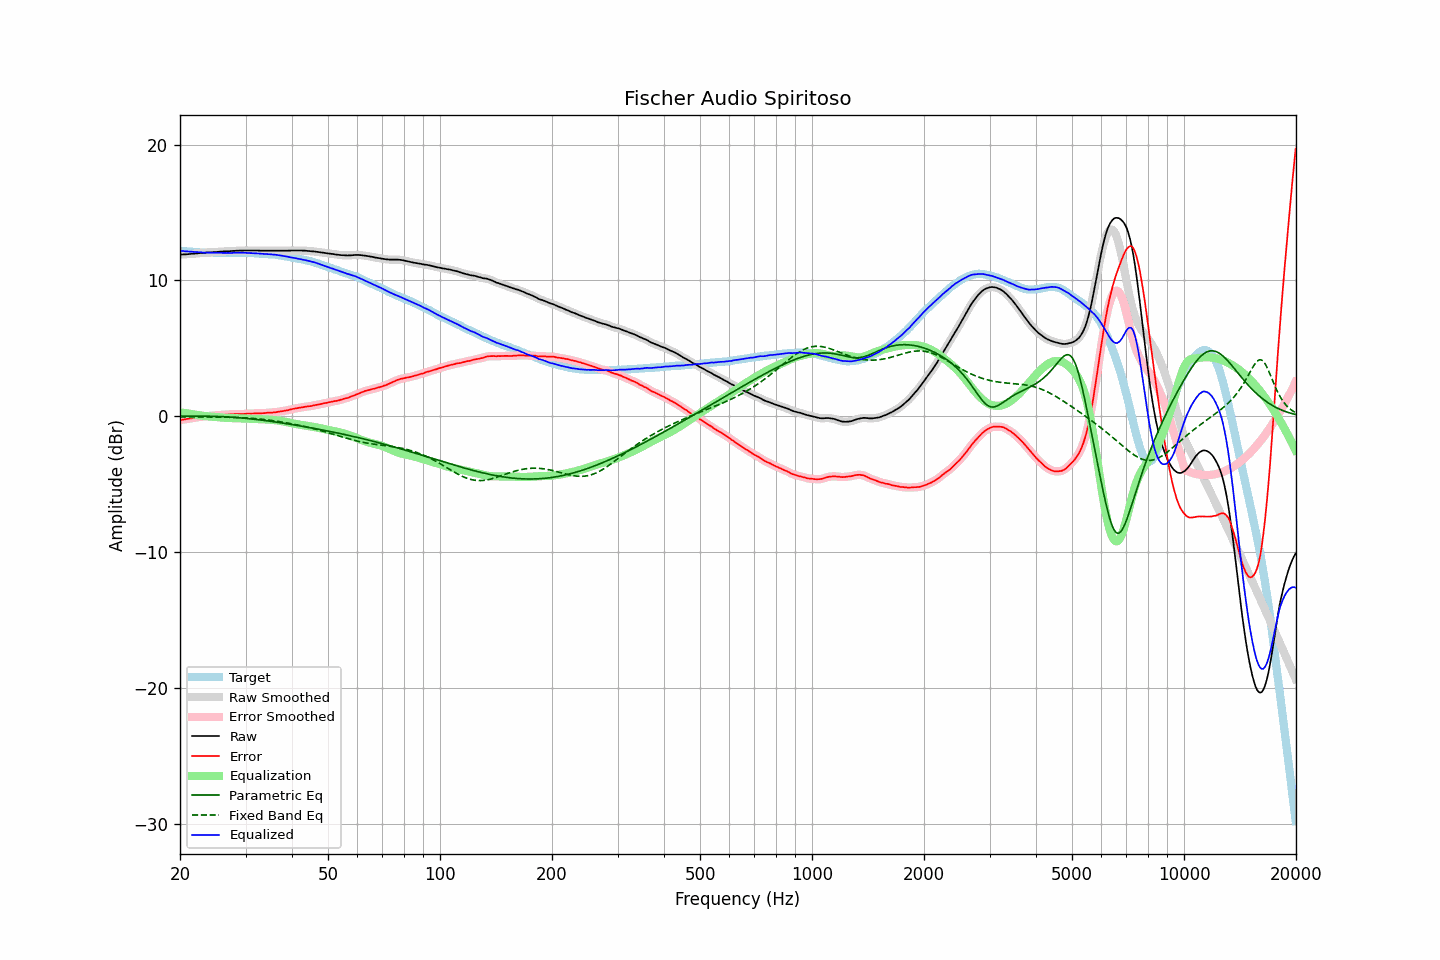

Source data for this figure (header and first rows):
frequency, raw, error, smoothed, error_smoothed, equalization, parametric_eq, fixed_band_eq, equalized_raw, equalized_smoothed, target
20.00, 11.89, -0.29, 11.90, -0.29, 0.29, -0.00, -0.05, 12.18, 12.18, 12.18
20.20, 11.90, -0.27, 11.90, -0.27, 0.27, 0.00, -0.05, 12.17, 12.17, 12.17
20.40, 11.91, -0.25, 11.91, -0.25, 0.25, 0.00, -0.05, 12.16, 12.16, 12.16
20.61, 11.91, -0.24, 11.92, -0.23, 0.23, 0.00, -0.05, 12.15, 12.15, 12.15
20.81, 11.92, -0.21, 11.93, -0.21, 0.21, 0.00, -0.05, 12.14, 12.14, 12.13
21.02, 11.93, -0.19, 11.93, -0.19, 0.19, 0.00, -0.05, 12.13, 12.13, 12.12
21.23, 11.94, -0.17, 11.94, -0.17, 0.18, 0.00, -0.05, 12.12, 12.12, 12.11
21.44, 11.95, -0.17, 11.95, -0.16, 0.16, 0.00, -0.05, 12.11, 12.11, 12.12
21.66, 11.96, -0.14, 11.96, -0.14, 0.14, 0.00, -0.05, 12.10, 12.10, 12.10
21.87, 11.97, -0.13, 11.97, -0.12, 0.12, 0.00, -0.05, 12.09, 12.09, 12.10
22.09, 11.98, -0.10, 11.98, -0.10, 0.10, 0.00, -0.05, 12.08, 12.08, 12.08
22.31, 11.99, -0.08, 11.99, -0.08, 0.08, 0.00, -0.06, 12.08, 12.08, 12.07
22.54, 12.00, -0.06, 12.00, -0.06, 0.06, 0.00, -0.06, 12.07, 12.07, 12.06
22.76, 12.01, -0.05, 12.01, -0.04, 0.05, 0.00, -0.06, 12.06, 12.06, 12.06
22.99, 12.02, -0.03, 12.02, -0.03, 0.03, 0.00, -0.06, 12.05, 12.05, 12.05
23.22, 12.03, -0.01, 12.03, -0.02, 0.01, 0.00, -0.06, 12.05, 12.05, 12.04
23.45, 12.04, -0.01, 12.05, 0.00, 0.00, -0.00, -0.06, 12.05, 12.05, 12.05
23.69, 12.05, 0.01, 12.05, 0.01, -0.01, -0.00, -0.06, 12.05, 12.04, 12.04
23.92, 12.06, 0.03, 12.06, 0.02, -0.02, -0.00, -0.06, 12.04, 12.04, 12.03
24.16, 12.06, 0.02, 12.07, 0.03, -0.03, -0.01, -0.06, 12.03, 12.04, 12.04
24.40, 12.07, 0.03, 12.08, 0.04, -0.04, -0.01, -0.06, 12.03, 12.03, 12.04
24.65, 12.08, 0.05, 12.08, 0.05, -0.05, -0.01, -0.06, 12.03, 12.03, 12.03
24.89, 12.09, 0.06, 12.09, 0.06, -0.06, -0.02, -0.06, 12.03, 12.03, 12.03
25.14, 12.09, 0.07, 12.10, 0.07, -0.07, -0.02, -0.06, 12.02, 12.03, 12.02
25.39, 12.10, 0.08, 12.11, 0.08, -0.08, -0.02, -0.07, 12.02, 12.03, 12.02
25.65, 12.11, 0.09, 12.11, 0.09, -0.09, -0.03, -0.07, 12.02, 12.02, 12.02
25.91, 12.12, 0.10, 12.12, 0.10, -0.10, -0.03, -0.07, 12.03, 12.03, 12.02
26.16, 12.13, 0.10, 12.13, 0.11, -0.11, -0.04, -0.07, 12.03, 12.02, 12.03
26.43, 12.13, 0.11, 12.14, 0.11, -0.11, -0.04, -0.07, 12.02, 12.02, 12.02
26.69, 12.14, 0.12, 12.14, 0.12, -0.12, -0.05, -0.07, 12.02, 12.02, 12.02
26.96, 12.15, 0.13, 12.15, 0.13, -0.13, -0.06, -0.08, 12.03, 12.02, 12.02
27.23, 12.15, 0.13, 12.16, 0.13, -0.13, -0.06, -0.08, 12.02, 12.02, 12.02
27.50, 12.16, 0.14, 12.16, 0.14, -0.14, -0.07, -0.08, 12.03, 12.03, 12.02
27.77, 12.17, 0.14, 12.17, 0.14, -0.14, -0.08, -0.09, 12.03, 12.03, 12.03
28.05, 12.17, 0.15, 12.18, 0.15, -0.15, -0.09, -0.09, 12.03, 12.03, 12.02
28.33, 12.18, 0.15, 12.18, 0.15, -0.15, -0.10, -0.09, 12.04, 12.03, 12.03
28.62, 12.18, 0.15, 12.19, 0.15, -0.15, -0.11, -0.10, 12.03, 12.04, 12.03
28.90, 12.19, 0.15, 12.19, 0.15, -0.16, -0.12, -0.10, 12.04, 12.04, 12.04
29.19, 12.19, 0.15, 12.19, 0.16, -0.16, -0.13, -0.11, 12.03, 12.03, 12.04
29.48, 12.19, 0.16, 12.20, 0.16, -0.16, -0.14, -0.11, 12.03, 12.03, 12.03
29.78, 12.20, 0.17, 12.20, 0.17, -0.17, -0.15, -0.12, 12.04, 12.03, 12.03
30.08, 12.20, 0.17, 12.20, 0.18, -0.17, -0.16, -0.13, 12.03, 12.03, 12.03
30.38, 12.20, 0.19, 12.21, 0.19, -0.18, -0.17, -0.14, 12.02, 12.02, 12.01
30.68, 12.20, 0.19, 12.20, 0.19, -0.19, -0.18, -0.14, 12.02, 12.02, 12.01
30.99, 12.20, 0.19, 12.20, 0.19, -0.20, -0.20, -0.15, 12.01, 12.01, 12.01
31.30, 12.20, 0.19, 12.20, 0.20, -0.20, -0.21, -0.16, 12.00, 12.00, 12.01
31.61, 12.20, 0.20, 12.21, 0.20, -0.20, -0.22, -0.17, 12.00, 12.00, 12.00
31.93, 12.20, 0.22, 12.21, 0.21, -0.21, -0.24, -0.18, 12.00, 12.00, 11.98
32.24, 12.20, 0.21, 12.20, 0.22, -0.21, -0.25, -0.19, 11.99, 11.99, 11.99
32.57, 12.19, 0.22, 12.19, 0.22, -0.21, -0.26, -0.20, 11.98, 11.98, 11.97
32.89, 12.18, 0.21, 12.19, 0.22, -0.22, -0.28, -0.21, 11.96, 11.97, 11.97
33.22, 12.18, 0.22, 12.18, 0.22, -0.23, -0.29, -0.23, 11.96, 11.96, 11.96
33.55, 12.18, 0.22, 12.18, 0.22, -0.23, -0.31, -0.24, 11.95, 11.95, 11.96
33.89, 12.18, 0.23, 12.18, 0.23, -0.24, -0.32, -0.25, 11.95, 11.95, 11.95
34.23, 12.18, 0.25, 12.18, 0.25, -0.24, -0.34, -0.27, 11.94, 11.94, 11.93
34.57, 12.18, 0.25, 12.18, 0.25, -0.25, -0.36, -0.28, 11.94, 11.94, 11.93
34.92, 12.18, 0.27, 12.18, 0.26, -0.26, -0.37, -0.30, 11.93, 11.93, 11.91
35.27, 12.18, 0.25, 12.18, 0.27, -0.27, -0.39, -0.32, 11.92, 11.92, 11.93
35.62, 12.18, 0.28, 12.18, 0.27, -0.28, -0.41, -0.33, 11.91, 11.91, 11.90
35.97, 12.18, 0.28, 12.18, 0.28, -0.29, -0.42, -0.35, 11.89, 11.89, 11.90
... 635 more rows
